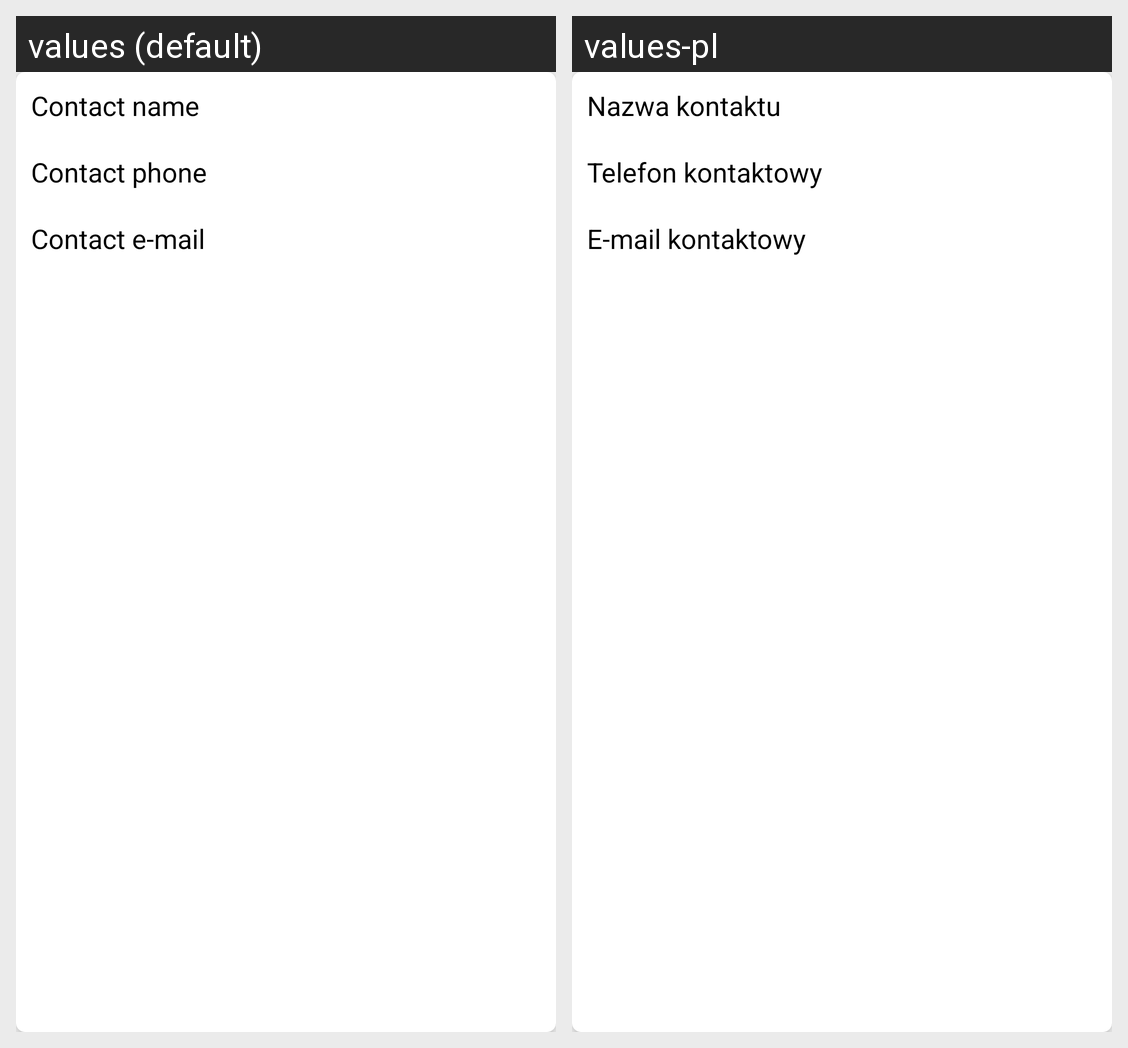

The same Android screen rendered under two of its app's locales, left to right. List the strings drawn on it with the default value and each locale's translation.
Android screen res/layout/recycler_contact_item.xml rendered under 2 locales, left to right: values (default), values-pl. Device: Nexus 5 (rendered at 1080×1920; each locale shown at half size, 540×960, under a caption strip naming it); theme AppTheme.
Strings drawn on this screen, with the default value and each locale's value (text and hints the layout hard-codes, and strings that could not be matched under every locale, appear in the picture but are not listed):

contact_name
  values: Contact name
  values-pl: Nazwa kontaktu

contact_phone
  values: Contact phone
  values-pl: Telefon kontaktowy

contact_e_mail
  values: Contact e-mail
  values-pl: E-mail kontaktowy
